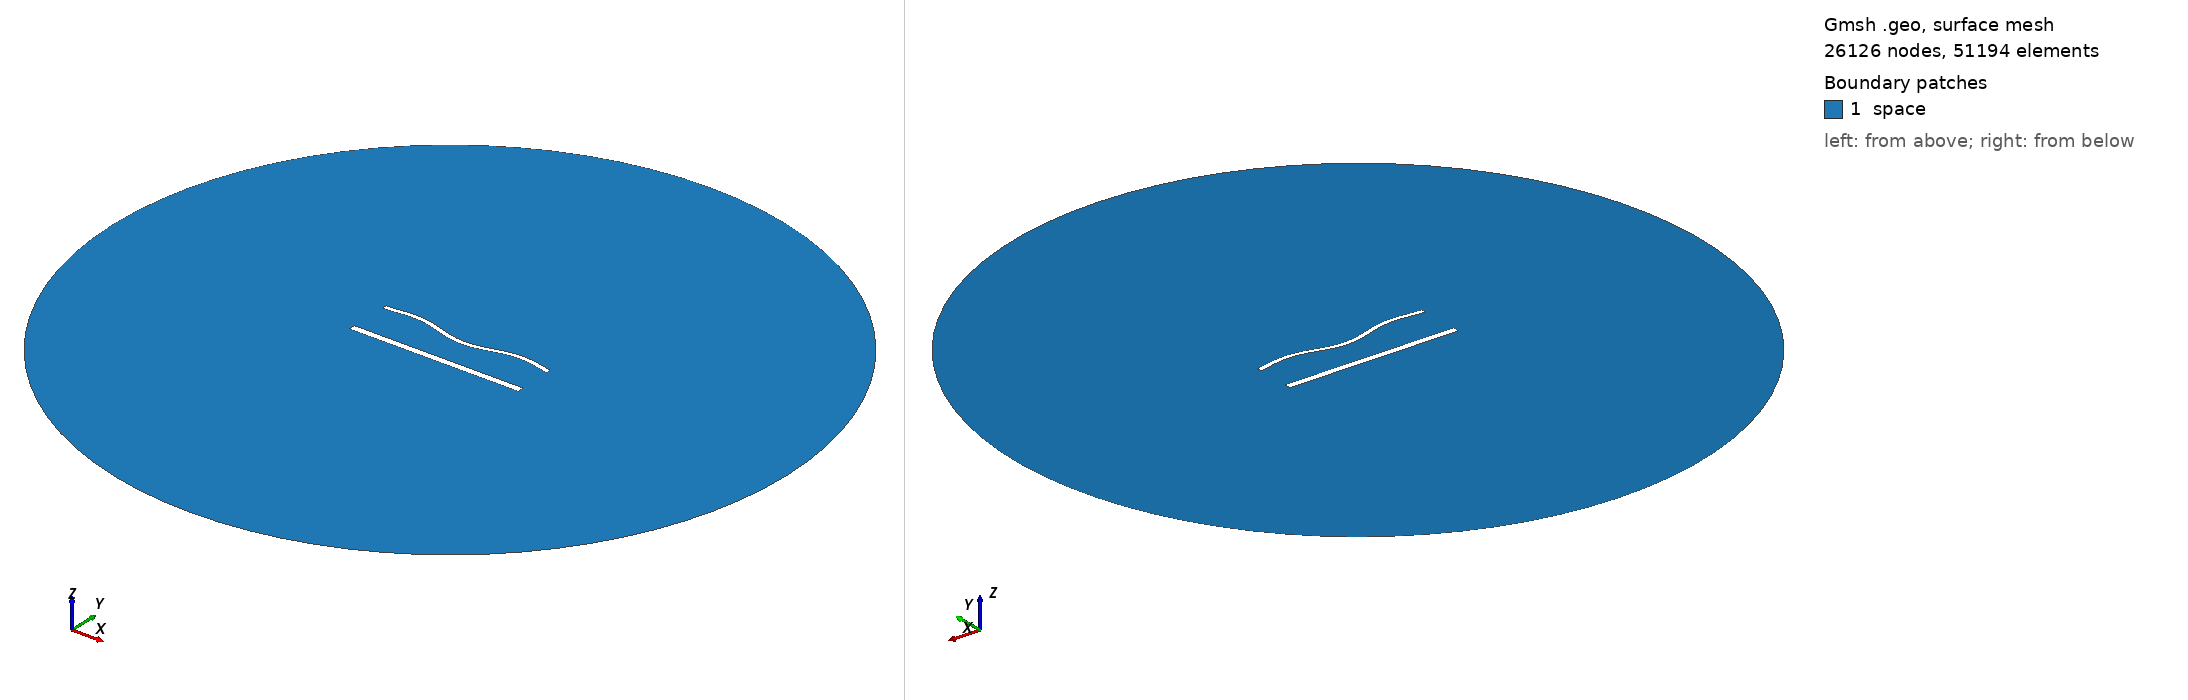

Gmsh geometry script, surface-meshed: 26126 nodes, 51194 surface elements. Boundary patches (legend numbers): 1 space. Left view from above one corner, right view from below the opposite corner. Legend entries are the model's physical surfaces. The drawing asked Gmsh for element sizes between 1% and 20% of the model's largest extent; the script's own settings can give other sizes.

=== 1788.geo (drawn) ===
//---------------------------------------
// Geometry kernel
//---------------------------------------

SetFactory("OpenCASCADE");



//---------------------------------------
// Parameters of the geometry
//---------------------------------------

// Overetch of the upper plate
overetch = 0.5;

// Distance between the plates
distance = 25.0;

// Discretization over the x axis (for the deformation)
nx = 50; 

// Length of the plate
L = 100 - overetch; 

// Number of modes
n = 4; 

// 1st mode coefficient
coeff(1) = -1.5;
beta(1) = 0.596864 * 3.1415926535 / L;

// 2nd mode coefficient
coeff(2) = -1.5;
beta(2) = 1.49418 * 3.1415926535 / L;

// 3rd mode coefficient
coeff(3) = 0.0;
beta(3) = 2.50025 * 3.1415926535 / L;

// 4th mode coefficient
coeff(4) = 1.5;
beta(4) = 3.49999 * 3.1415926535 / L;



//---------------------------------------
// Upper plate (deformed rectangle)
//---------------------------------------

// Coordiantes of the upper plate
xmin = -50;
xmax = 50 - overetch;

// Height of the upper plate
yheight = 4 - 2 * overetch;

// Indexes of the points
UpperID[] = {};
LowerID[] = {};
LeftID[] = {};
RightID[] = {};

// Point index
p = 1;

// Horizontal edges
For i In {1:nx}
    x = xmin + (i-1)*(xmax - xmin)/(nx-1);

    y_bottom = distance / 2 + overetch;
    For j In {1:n}
        C = (Cosh(beta(j)*L) + Cos(beta(j)*L)) / (Sinh(beta(j)*L) + Sin(beta(j)*L));
        y_bottom  = y_bottom + coeff(j) * (Cosh(beta(j)*(x+50)) - Cos(beta(j)*(x+50)) - C * (Sinh(beta(j)*(x+50)) - Sin(beta(j)*(x+50))));
    EndFor

    y_top = y_bottom + yheight;

    Point(p) = {x, y_top, 0, 1.0};
    UpperID[i] = p;
    p = p + 1;

    Point(p) = {x, y_bottom, 0, 1.0};
    LowerID[i] = p;
    p = p + 1;
EndFor

// Create point lists
UpperPts[] = {}; LowerPts[] = {};
For i In {1:nx}
  UpperPts[] += {UpperID[i]};
  LowerPts[] += {LowerID[i]};
EndFor

// Build splines
Spline(1) = {UpperPts[]};
Spline(2) = {LowerPts[]};
Line(3) = {LowerPts[nx-1], UpperPts[nx-1]};
Line(4) = {LowerPts[0], UpperPts[0]};

// Build the plane surface
Curve Loop(1) = {2, 3, -1, -4};
Plane Surface(1) = {1};



//---------------------------------------
// Lower plate (rectangle)
//---------------------------------------

// Vertices
Point(1001) = {-50, -distance/2, 0, 1.0};
Point(1002) = { 50, -distance/2, 0, 1.0};
Point(1003) = { 50,  -distance/2 + 4, 0, 1.0};
Point(1004) = {-50,  -distance/2 + 4, 0, 1.0};

// Edges
Line(5) = {1001, 1002};
Line(6) = {1002, 1003};
Line(7) = {1003, 1004};
Line(8) = {1004, 1001};

// Plane surface
Line Loop(2) = {5, 6, 7, 8};
Plane Surface(2) = {2}; 



//---------------------------------------
// Outer (fictious) boundary
//---------------------------------------

// Points
Point(1005) = {0, 0, 0};       // Center
Point(1006) = {200, 0, 0};     // Start point
Point(1007) = {0, 200, 0};     // 90 degrees
Point(1008) = {-200, 0, 0};    // 180 degrees
Point(1009) = {0, -200, 0};    // 270 degrees

// Circle arcs (each needs start, center, end)
Circle(9) = {1006, 1005, 1007};
Circle(10) = {1007, 1005, 1008};
Circle(11) = {1008, 1005, 1009};
Circle(12) = {1009, 1005, 1006};

// Plane surface for the entire domain
Curve Loop(3) = {9, 10, 11, 12};
Surface(3) = {3};

// Subtract the plates from the whole domain to obtain the actual domain where we want to solve the equations
BooleanDifference{ Surface{3}; Delete; }{ Surface{1}; Surface{2}; Delete; }




//---------------------------------------
// Transfinite Lines/Curves
//---------------------------------------

// Set the number of points on the boundaries
r = 6;
d = 0.15;

// Plates
Transfinite Curve {1} = 50*r/4 Using Progression 1;
Transfinite Line {2} = 50*r Using Progression 1;
Transfinite Curve {3, 4} = 2*r Using Progression 1+d;
Transfinite Line {5} = 50*r/4 Using Progression 1;
Transfinite Line {7} = 50*r Using Progression 1;
Transfinite Line {6} = 2*r Using Progression 1-d;
Transfinite Line {8} = 2*r Using Progression 1+d;

// Outer boundary
Transfinite Line {9, 10, 11, 12} = 20 Using Progression 1;



//---------------------------------------
// Physical groups
//---------------------------------------                

// Physical curves (boundaries)
Physical Line("force_segment", 10) = {2};
Physical Line("upper_plate", 11) = {1, 3, 4};
Physical Line("lower_plate", 12) = {5, 6, 7, 8};
Physical Line("boundary", 20) = {9, 10, 11, 12};

// Physical Surfaces
Physical Surface("space", 30) = {3};



//---------------------------------------
// 6. Generate the Mesh
//---------------------------------------

// 2D mesh generation
Mesh 2;
